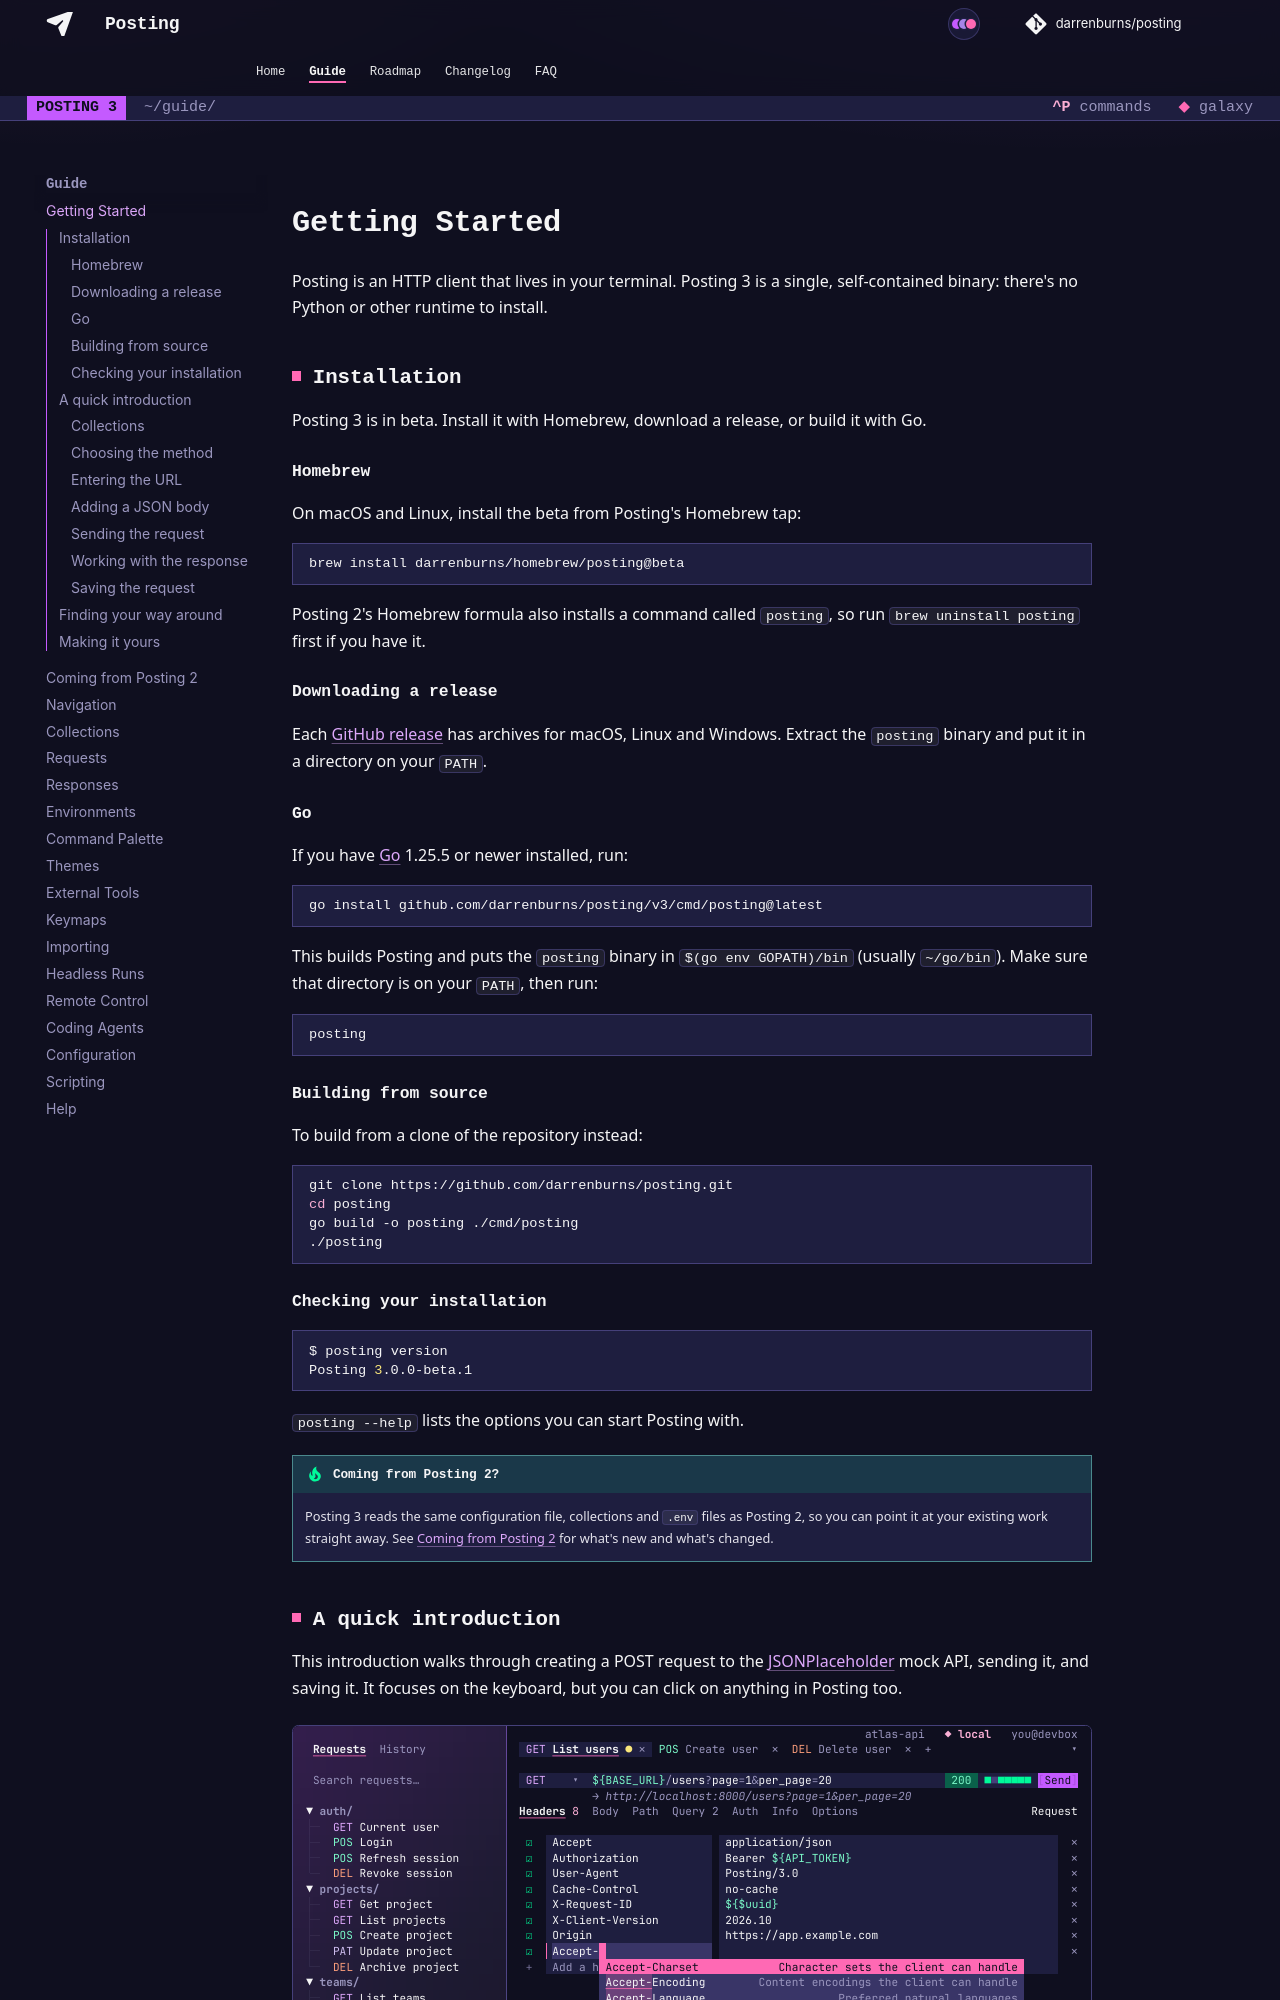

repository: dovel-pr17-validation/pr17r15-go-posting · page: guide/index.html · generator: mkdocs

Posting is an HTTP client that lives in your terminal.
Posting 3 is a single, self-contained binary: there's no Python or other runtime to install.

## Installation

Posting 3 is in beta. Install it with Homebrew, download a release, or build it with Go.

### Homebrew

On macOS and Linux, install the beta from Posting's Homebrew tap:

```bash
brew install darrenburns/homebrew/posting@beta
```

Posting 2's Homebrew formula also installs a command called `posting`, so run
`brew uninstall posting` first if you have it.

### Downloading a release

Each [GitHub release](https://github.com/darrenburns/posting/releases) has archives for macOS,
Linux and Windows. Extract the `posting` binary and put it in a directory on your `PATH`.

### Go

If you have [Go](https://go.dev/dl/) 1.25.5 or newer installed, run:

```bash
go install github.com/darrenburns/posting/v3/cmd/posting@latest
```

This builds Posting and puts the `posting` binary in `$(go env GOPATH)/bin` (usually `~/go/bin`).
Make sure that directory is on your `PATH`, then run:

```bash
posting
```

### Building from source

To build from a clone of the repository instead:

```bash
git clone https://github.com/darrenburns/posting.git
cd posting
go build -o posting ./cmd/posting
./posting
```

### Checking your installation

```bash
$ posting version
Posting 3.0.0-beta.1
```

`posting --help` lists the options you can start Posting with.

!!! tip "Coming from Posting 2?"

    Posting 3 reads the same configuration file, collections and `.env` files as Posting 2,
    so you can point it at your existing work straight away.
    See [Coming from Posting 2](./migrating.md) for what's new and what's changed.

## A quick introduction

This introduction walks through creating a POST request to the
[JSONPlaceholder](https://jsonplaceholder.typicode.com/) mock API, sending it, and saving it.
It focuses on the keyboard, but you can click on anything in Posting too.

<figure class="screen">
--8<-- "response.html"
<figcaption>Posting 3 with a collection in the sidebar and a JSON response on screen.</figcaption>
</figure>
